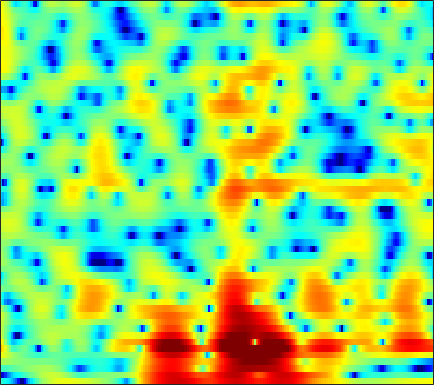

Data behind this chart, as committed beside it:
-3.5424, -4.072, -4.8869, -5.8681, -6.7463, -8.1531, -10.025, -11.901, -15.524, -21.014, -20.931, -16.175, -11.541, -8.357, -6.4631, -4.4194, -2.7591, -1.7002, -0.48334, 0.54186, 1.4032, 1.9642, 2.6036, 3.1319
-18.6, -17.82, -14.11, -11.12, -9.454, -7.772, -6.513, -5.758, -4.907, -4.154, -3.456, -2.932, -2.217, -1.487, -0.9318, -0.2032, 0.4943, 0.9779, 1.565, 2.07, 2.483, 2.727, 2.958, 3.081
-2.973, -2.985, -2.834, -2.553, -2.285, -1.892, -1.498, -1.209, -0.8429, -0.5058, -0.188, 0.03461, 0.3143, 0.5809, 0.7691, 1.001, 1.206, 1.34, 1.485, 1.584, 1.632, 1.619, 1.533, 1.367
1.835, 1.646, 1.403, 1.173, 1.012, 0.8167, 0.6355, 0.512, 0.3562, 0.2185, 0.0973, 0.01849, -0.07722, -0.1595, -0.2105, -0.267, -0.3003, -0.3149, -0.3194, -0.3211, -0.3272, -0.3439, -0.395, -0.4741
4.851, 4.302, 3.54, 2.779, 2.227, 1.549, 0.9543, 0.5652, 0.108, -0.3042, -0.7019, -1.014, -1.465, -1.955, -2.33, -2.785, -3.117, -3.24, -3.161, -2.896, -2.49, -2.179, -1.78, -1.472
7.693, 6.267, 4.096, 1.692, -0.1567, -2.188, -2.992, -2.748, -1.94, -1.232, -0.8262, -0.7966, -1.184, -2.135, -3.325, -5.884, -10.68, -18.86, -16.19, -7.814, -3.846, -1.978, -0.3598, 0.5176
5.842, 3.923, 0.9944, -2.37, -4.988, -7.588, -7.977, -7.171, -5.75, -4.39, -3.218, -2.507, -1.776, -1.321, -1.148, -1.065, -1.071, -0.9361, -0.4777, 0.2434, 1.05, 1.626, 2.2, 2.494
3.25, 1.661, -0.6929, -3.35, -5.621, -9.256, -14.45, -20.88, -20.95, -13.27, -9.036, -6.832, -4.677, -3.069, -2.12, -1.101, -0.2563, 0.2678, 0.875, 1.411, 1.856, 2.127, 2.406, 2.567
2.638, 1.509, -0.071, -1.697, -2.917, -4.425, -5.648, -6.243, -6.469, -6.077, -5.26, -4.494, -3.459, -2.462, -1.778, -0.9744, -0.2549, 0.2039, 0.7099, 1.11, 1.415, 1.59, 1.748, 1.839
2.997, 2.11, 0.9113, -0.2461, -1.052, -1.984, -2.705, -3.065, -3.287, -3.183, -2.85, -2.476, -1.897, -1.25, -0.7605, -0.1571, 0.3731, 0.6991, 1.028, 1.228, 1.298, 1.26, 1.106, 0.8634
3.677, 2.599, 1.086, -0.4782, -1.678, -3.241, -4.609, -5.316, -5.539, -4.895, -3.683, -2.646, -1.282, -0.07398, 0.7301, 1.61, 2.252, 2.595, 2.869, 2.913, 2.716, 2.396, 1.707, 0.6973
1.816, 0.4081, -1.501, -3.495, -5.115, -7.725, -11.48, -16.15, -20.7, -11.96, -6.934, -4.348, -1.779, 0.1411, 1.242, 2.389, 3.205, 3.617, 3.926, 3.972, 3.749, 3.391, 2.663, 1.589
-3.727, -6.499, -10.36, -11.95, -11.1, -9.441, -8.147, -7.305, -6.112, -4.702, -3.199, -2.044, -0.634, 0.5981, 1.352, 2.141, 2.722, 3.032, 3.261, 3.296, 3.144, 2.932, 2.497, 1.937
-3.007, -5.034, -7.287, -7.912, -7.153, -5.558, -4.016, -2.995, -1.812, -0.8133, 0.0437, 0.6124, 1.266, 1.746, 2.041, 2.304, 2.457, 2.504, 2.486, 2.419, 2.292, 2.156, 1.897, 1.526
0.01888, -0.4336, -0.7645, -0.7725, -0.5928, -0.1701, 0.3428, 0.7375, 1.212, 1.587, 1.841, 1.931, 1.903, 1.679, 1.413, 0.9391, 0.3296, -0.1542, -0.6808, -0.9403, -0.8608, -0.6401, -0.2832, 0.01113
-3.637, -2.666, -1.308, -0.1427, 0.572, 1.32, 1.873, 2.17, 2.404, 2.465, 2.323, 2.069, 1.511, 0.7048, -0.1538, -1.686, -3.851, -6.077, -10.31, -14.48, -10.59, -7.092, -3.828, -1.657
-6.758, -4.558, -2.334, -0.7826, 0.03293, 0.7843, 1.236, 1.406, 1.451, 1.291, 0.934, 0.542, -0.1455, -1.023, -1.844, -3.112, -4.522, -5.637, -6.972, -7.384, -6.409, -5.046, -3.042, -1.216
-0.2504, -0.2638, -0.1388, 0.007215, 0.08038, 0.09646, 0.01023, -0.1264, -0.4071, -0.8164, -1.392, -1.895, -2.738, -3.702, -4.445, -5.393, -6.034, -6.19, -5.86, -5.027, -3.838, -2.841, -1.436, -0.09368
1.689, 1.288, 0.6988, 0.02311, -0.5149, -1.232, -1.904, -2.326, -2.779, -3.16, -3.602, -4.101, -5.101, -6.653, -8.32, -11.68, -16.59, -17.15, -11.61, -7.317, -4.279, -2.499, -0.5846, 0.9416
1.529, 0.9453, -0.1469, -1.639, -3.092, -5.504, -8.159, -9.491, -9.094, -7.398, -5.966, -5.346, -5.03, -5.359, -5.927, -6.89, -7.554, -7.319, -5.813, -3.789, -1.817, -0.5272, 0.9255, 2.099
0.6894, 0.3433, -0.5041, -1.877, -3.317, -5.893, -9.029, -10.68, -9.647, -7.062, -5.014, -3.897, -2.896, -2.286, -2.001, -1.701, -1.388, -1.082, -0.5679, 0.04195, 0.7001, 1.181, 1.765, 2.253
0.6216, 0.7934, 0.7382, 0.3977, 0.0238, -0.5414, -1.048, -1.283, -1.359, -1.183, -0.878, -0.6348, -0.3461, -0.09864, 0.04775, 0.1962, 0.3249, 0.4236, 0.5452, 0.6692, 0.7687, 0.8034, 0.783, 0.6674
1.592, 1.952, 2.229, 2.325, 2.306, 2.191, 2.012, 1.862, 1.651, 1.431, 1.206, 1.017, 0.7441, 0.4434, 0.2227, -0.06912, -0.3168, -0.4731, -0.6265, -0.7461, -0.8944, -1.066, -1.426, -2.028
2.867, 3.159, 3.425, 3.566, 3.585, 3.51, 3.326, 3.112, 2.731, 2.232, 1.604, 1.05, 0.1943, -0.8011, -1.603, -2.643, -3.508, -3.922, -4.087, -3.927, -3.65, -3.492, -3.501, -3.861
3.474, 3.654, 3.824, 3.914, 3.911, 3.823, 3.614, 3.365, 2.888, 2.221, 1.317, 0.4518, -0.994, -2.902, -4.753, -8.017, -12.51, -15.46, -13.2, -9.396, -6.808, -5.506, -4.385, -3.765
2.598, 2.661, 2.771, 2.878, 2.953, 2.996, 2.935, 2.804, 2.477, 1.946, 1.17, 0.4097, -0.8914, -2.514, -3.998, -6.274, -8.52, -9.505, -9.053, -7.425, -5.697, -4.61, -3.431, -2.557
-0.3981, -0.4846, -0.2796, 0.2029, 0.6532, 1.218, 1.658, 1.861, 1.944, 1.794, 1.42, 0.9949, 0.258, -0.6244, -1.333, -2.239, -2.99, -3.367, -3.571, -3.43, -3.043, -2.633, -2.021, -1.374
-8.492, -9.486, -7.276, -4.234, -2.414, -0.5585, 0.7558, 1.437, 2.008, 2.231, 2.151, 1.912, 1.398, 0.6727, 0.06599, -0.8062, -1.627, -2.16, -2.673, -2.898, -2.853, -2.648, -2.181, -1.506
-7.663, -8.531, -6.844, -4.125, -2.302, -0.2893, 1.242, 2.094, 2.853, 3.217, 3.174, 2.888, 2.201, 1.127, 0.09821, -1.554, -3.416, -4.756, -6.125, -6.692, -6.61, -6.349, -5.757, -4.817
-3.384, -4.141, -3.964, -2.599, -1.287, 0.4834, 1.97, 2.844, 3.652, 4.027, 3.951, 3.604, 2.72, 1.308, -0.2117, -2.982, -7.143, -12.09, -30.78, -17.35, -12.86, -12.29, -14.31, -19.25
-9.006, -18.82, -13.72, -5.936, -2.864, -0.1501, 1.658, 2.598, 3.404, 3.766, 3.757, 3.506, 2.819, 1.776, 0.7487, -0.953, -2.9, -4.361, -5.89, -6.646, -6.843, -6.977, -7.25, -6.941
-1.688, -2.32, -2.373, -1.648, -0.8519, 0.1734, 1.02, 1.481, 1.858, 1.986, 1.883, 1.673, 1.242, 0.6827, 0.2091, -0.4422, -1.075, -1.496, -1.938, -2.18, -2.271, -2.219, -1.975, -1.534
0.9905, 0.7646, 0.6193, 0.6124, 0.6775, 0.7651, 0.791, 0.7369, 0.5511, 0.2291, -0.2423, -0.6489, -1.132, -1.533, -1.724, -1.807, -1.734, -1.594, -1.34, -1.03, -0.7062, -0.4395, -0.07309, 0.2811
1.479, 1.399, 1.33, 1.267, 1.196, 1.028, 0.7181, 0.3608, -0.3318, -1.317, -2.606, -3.738, -5.24, -6.255, -6.279, -5.421, -4.103, -3.104, -1.931, -0.959, -0.1361, 0.3704, 0.9237, 1.363
0.01108, 0.1482, 0.4054, 0.6879, 0.8384, 0.9038, 0.7305, 0.3895, -0.4315, -1.774, -3.804, -6.014, -10.85, -22.1, -19.28, -10.27, -6.177, -4.215, -2.352, -1.026, -0.01877, 0.5934, 1.275, 1.827
-5.029, -4.204, -2.726, -1.279, -0.3745, 0.5018, 0.9734, 1.057, 0.8207, 0.1925, -0.7893, -1.693, -2.962, -3.849, -4.04, -3.684, -2.96, -2.401, -1.733, -1.181, -0.6771, -0.2777, 0.3177, 0.9515
-21.18, -12.06, -6.291, -2.869, -1.042, 0.6687, 1.772, 2.285, 2.626, 2.628, 2.353, 2.022, 1.486, 0.889, 0.4223, -0.2098, -0.9147, -1.534, -2.507, -3.519, -4.261, -4.335, -3.626, -2.313
-7.061, -5.541, -3.267, -1.148, 0.1983, 1.621, 2.667, 3.213, 3.644, 3.781, 3.662, 3.419, 2.929, 2.233, 1.576, 0.478, -0.9588, -2.343, -4.84, -8.697, -16.18, -38.33, -12.93, -7.378
-2.952, -1.875, -0.5281, 0.6832, 1.465, 2.351, 3.01, 3.351, 3.599, 3.621, 3.433, 3.153, 2.599, 1.847, 1.166, 0.08176, -1.189, -2.276, -3.868, -5.482, -6.807, -7.236, -6.919, -5.948
-0.155, 0.5067, 1.307, 2.003, 2.442, 2.926, 3.243, 3.373, 3.399, 3.239, 2.887, 2.51, 1.829, 0.9877, 0.2747, -0.744, -1.753, -2.468, -3.308, -3.969, -4.414, -4.586, -4.681, -4.72
2.043, 2.339, 2.695, 3.012, 3.208, 3.398, 3.498, 3.489, 3.351, 3.043, 2.518, 1.991, 1.068, -0.08756, -1.111, -2.6, -4.059, -4.902, -5.441, -5.369, -4.913, -4.559, -4.213, -4.134
3.017, 3.014, 3.035, 3.074, 3.123, 3.177, 3.228, 3.231, 3.137, 2.887, 2.419, 1.863, 0.8302, -0.6832, -2.243, -5.178, -9.746, -15.28, -16.11, -9.584, -6.017, -4.41, -3.086, -2.449
1.352, 1.051, 0.709, 0.4605, 0.3884, 0.5041, 0.807, 1.118, 1.524, 1.793, 1.857, 1.698, 1.202, 0.3049, -0.6187, -2.174, -3.947, -4.978, -5.081, -3.834, -2.242, -1.176, -0.138, 0.4697
-4.213, -4.678, -5.702, -7.13, -8.082, -7.94, -6.121, -4.496, -2.641, -1.27, -0.364, 0.1027, 0.4207, 0.5225, 0.4868, 0.3713, 0.2553, 0.2536, 0.4149, 0.791, 1.255, 1.628, 2.063, 2.373
-9.745, -8.979, -9.694, -12.41, -15.9, -16.64, -11.23, -8.285, -5.638, -3.935, -2.77, -2.106, -1.353, -0.6889, -0.2529, 0.2627, 0.7531, 1.082, 1.481, 1.851, 2.19, 2.394, 2.629, 2.811
-4.221, -4.128, -4.287, -4.695, -5.045, -5.217, -5.1, -4.952, -4.823, -4.885, -4.888, -4.739, -4.042, -2.947, -2.015, -0.8449, 0.1371, 0.7192, 1.313, 1.702, 1.967, 2.098, 2.219, 2.313
2.84, 2.477, 1.973, 1.401, 0.9164, 0.1264, -0.8666, -1.845, -3.698, -6.523, -11.24, -16.04, -12.44, -6.963, -4.373, -2.062, -0.6352, 0.05282, 0.5658, 0.7199, 0.5838, 0.386, 0.05563, -0.1984
5.758, 5.404, 4.867, 4.224, 3.662, 2.747, 1.603, 0.5627, -1.121, -3.136, -5.194, -6.173, -5.93, -4.546, -3.436, -2.305, -1.664, -1.489, -1.662, -2.261, -3.334, -4.474, -6.439, -8.729
5.526, 5.337, 4.992, 4.516, 4.073, 3.377, 2.555, 1.875, 0.9116, -0.03492, -0.8829, -1.356, -1.798, -2.07, -2.218, -2.472, -2.916, -3.425, -4.409, -5.757, -7.516, -9.182, -11.96, -15.48
4.732, 4.782, 4.687, 4.415, 4.108, 3.592, 2.974, 2.473, 1.776, 1.089, 0.4208, -0.03565, -0.626, -1.224, -1.724, -2.498, -3.47, -4.391, -5.899, -7.81, -10.06, -11.86, -13.99, -14.87
4.378, 4.623, 4.67, 4.458, 4.156, 3.594, 2.918, 2.373, 1.66, 1.003, 0.4494, 0.07097, -0.3871, -0.8615, -1.284, -2.004, -2.979, -3.927, -5.556, -7.767, -10.83, -14.11, -21.79, -29
4.97, 5.147, 5.04, 4.579, 4.021, 3.028, 1.812, 0.8199, -0.4259, -1.327, -1.676, -1.648, -1.413, -1.195, -1.133, -1.276, -1.708, -2.228, -3.219, -4.509, -6.039, -7.223, -8.528, -8.972
6.095, 5.961, 5.474, 4.592, 3.642, 1.93, -0.4403, -2.809, -7.11, -11.75, -9.872, -6.826, -4.006, -2.272, -1.451, -0.8147, -0.5908, -0.6444, -0.9492, -1.456, -2.104, -2.616, -3.258, -3.807
6.426, 6.06, 5.338, 4.316, 3.328, 1.659, -0.4683, -2.385, -5.222, -7.317, -6.895, -5.553, -3.705, -2.272, -1.501, -0.7968, -0.4032, -0.2844, -0.3059, -0.5263, -0.9184, -1.326, -2.016, -2.906
5.932, 5.494, 4.757, 3.86, 3.085, 1.95, 0.7444, -0.1414, -1.19, -1.927, -2.272, -2.283, -2.079, -1.757, -1.504, -1.211, -0.9884, -0.874, -0.8207, -0.8958, -1.116, -1.408, -2.006, -2.88
5.388, 4.921, 4.186, 3.336, 2.647, 1.709, 0.8046, 0.1811, -0.5365, -1.116, -1.572, -1.814, -2.071, -2.257, -2.324, -2.31, -2.163, -1.97, -1.673, -1.389, -1.215, -1.185, -1.323, -1.679
5.089, 4.557, 3.668, 2.59, 1.706, 0.4987, -0.5608, -1.179, -1.717, -2.047, -2.33, -2.634, -3.221, -4.019, -4.67, -5.254, -5.076, -4.403, -3.116, -1.853, -0.8562, -0.3201, 0.1265, 0.2816
4.894, 4.32, 3.173, 1.516, -0.1337, -2.881, -5.8, -6.896, -5.961, -4.307, -3.284, -3.143, -3.771, -5.59, -8.206, -15.73, -17.9, -9.648, -4.4, -1.423, 0.4475, 1.356, 2.079, 2.373
